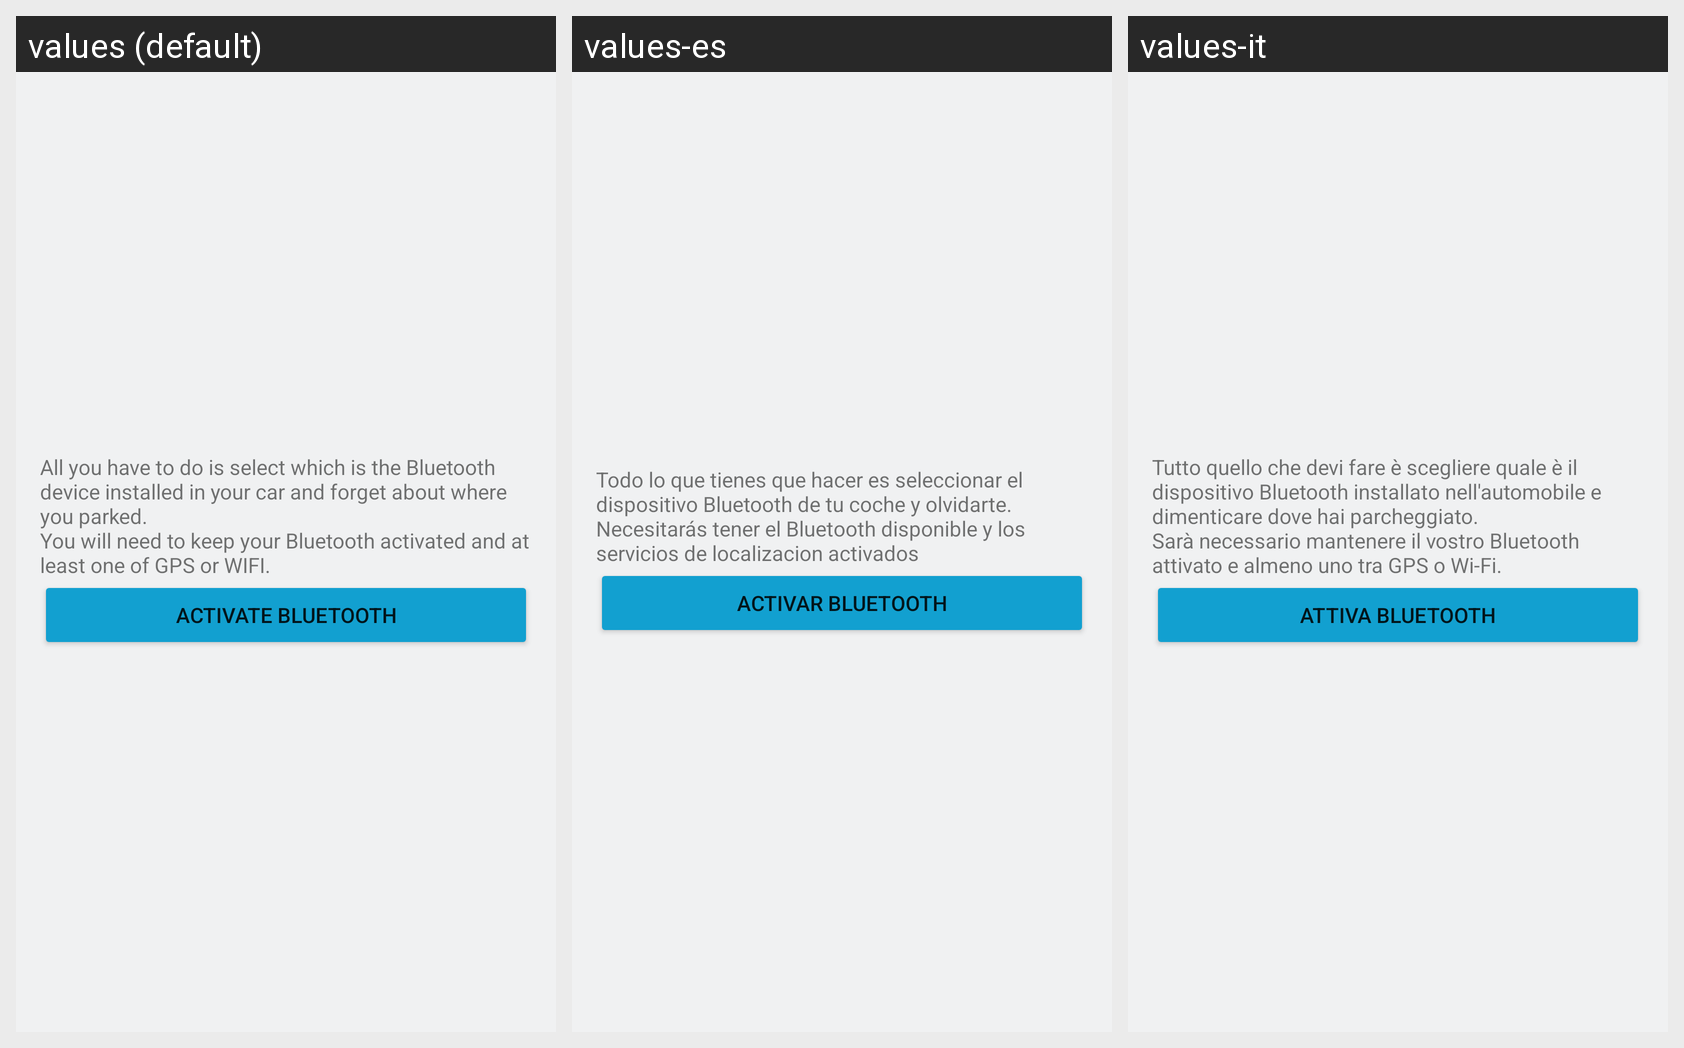

The Android screen above is rendered under several locales of the same app. Produce the string resources it draws, with the default and per-locale values.
Android screen res/layout/fragment_device_list.xml rendered under 3 locales, left to right: values (default), values-es, values-it. Device: Nexus 5 (rendered at 1080×1920; each locale shown at half size, 540×960, under a caption strip naming it); theme CahueTheme.
Strings drawn on this screen, with the default value and each locale's value (text and hints the layout hard-codes, and strings that could not be matched under every locale, appear in the picture but are not listed):

select_device_long
  values: All you have to do is select which is the Bluetooth device installed in your car and forget about where you parked.
      You will need to keep your Bluetooth activated and at least one of GPS or WIFI.
  values-es: Todo lo que tienes que hacer es seleccionar el dispositivo Bluetooth de tu coche y olvidarte.
      Necesitarás tener el Bluetooth disponible y los servicios de localizacion activados
  values-it: Tutto quello che devi fare è scegliere quale è il dispositivo Bluetooth installato nell'automobile e dimenticare dove hai parcheggiato.
      Sarà necessario mantenere il vostro Bluetooth attivato e almeno uno tra GPS o Wi-Fi.

activate_bluetooth
  values: Activate Bluetooth
  values-es: Activar Bluetooth
  values-it: Attiva Bluetooth
